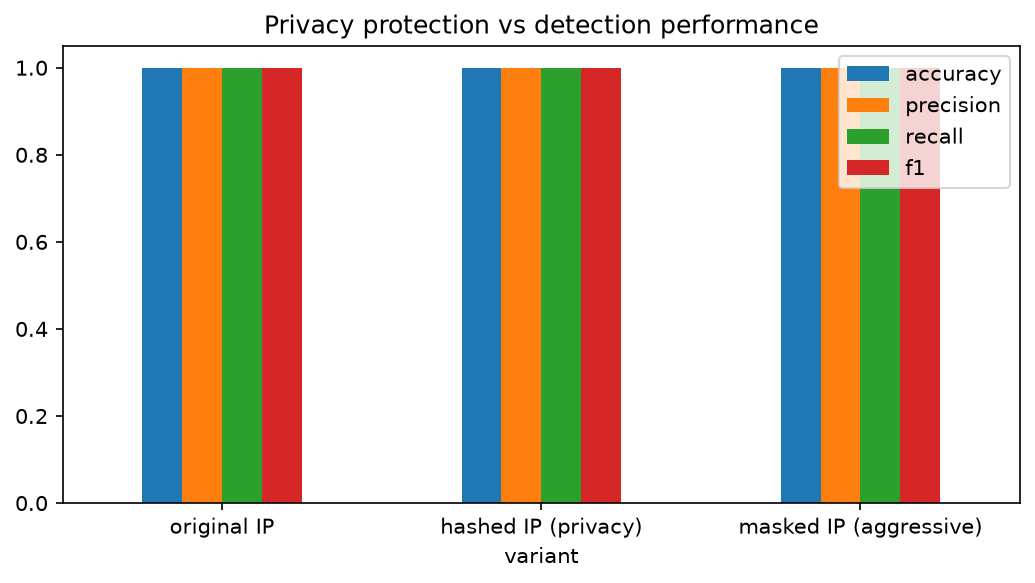

Data behind this chart, as committed beside it:
variant, accuracy, precision, recall, f1
original IP, 0.9999, 1.0, 0.9999, 1.0
hashed IP (privacy), 0.9999, 1.0, 0.9999, 0.9999
masked IP (aggressive), 0.9999, 1.0, 0.9999, 0.9999
